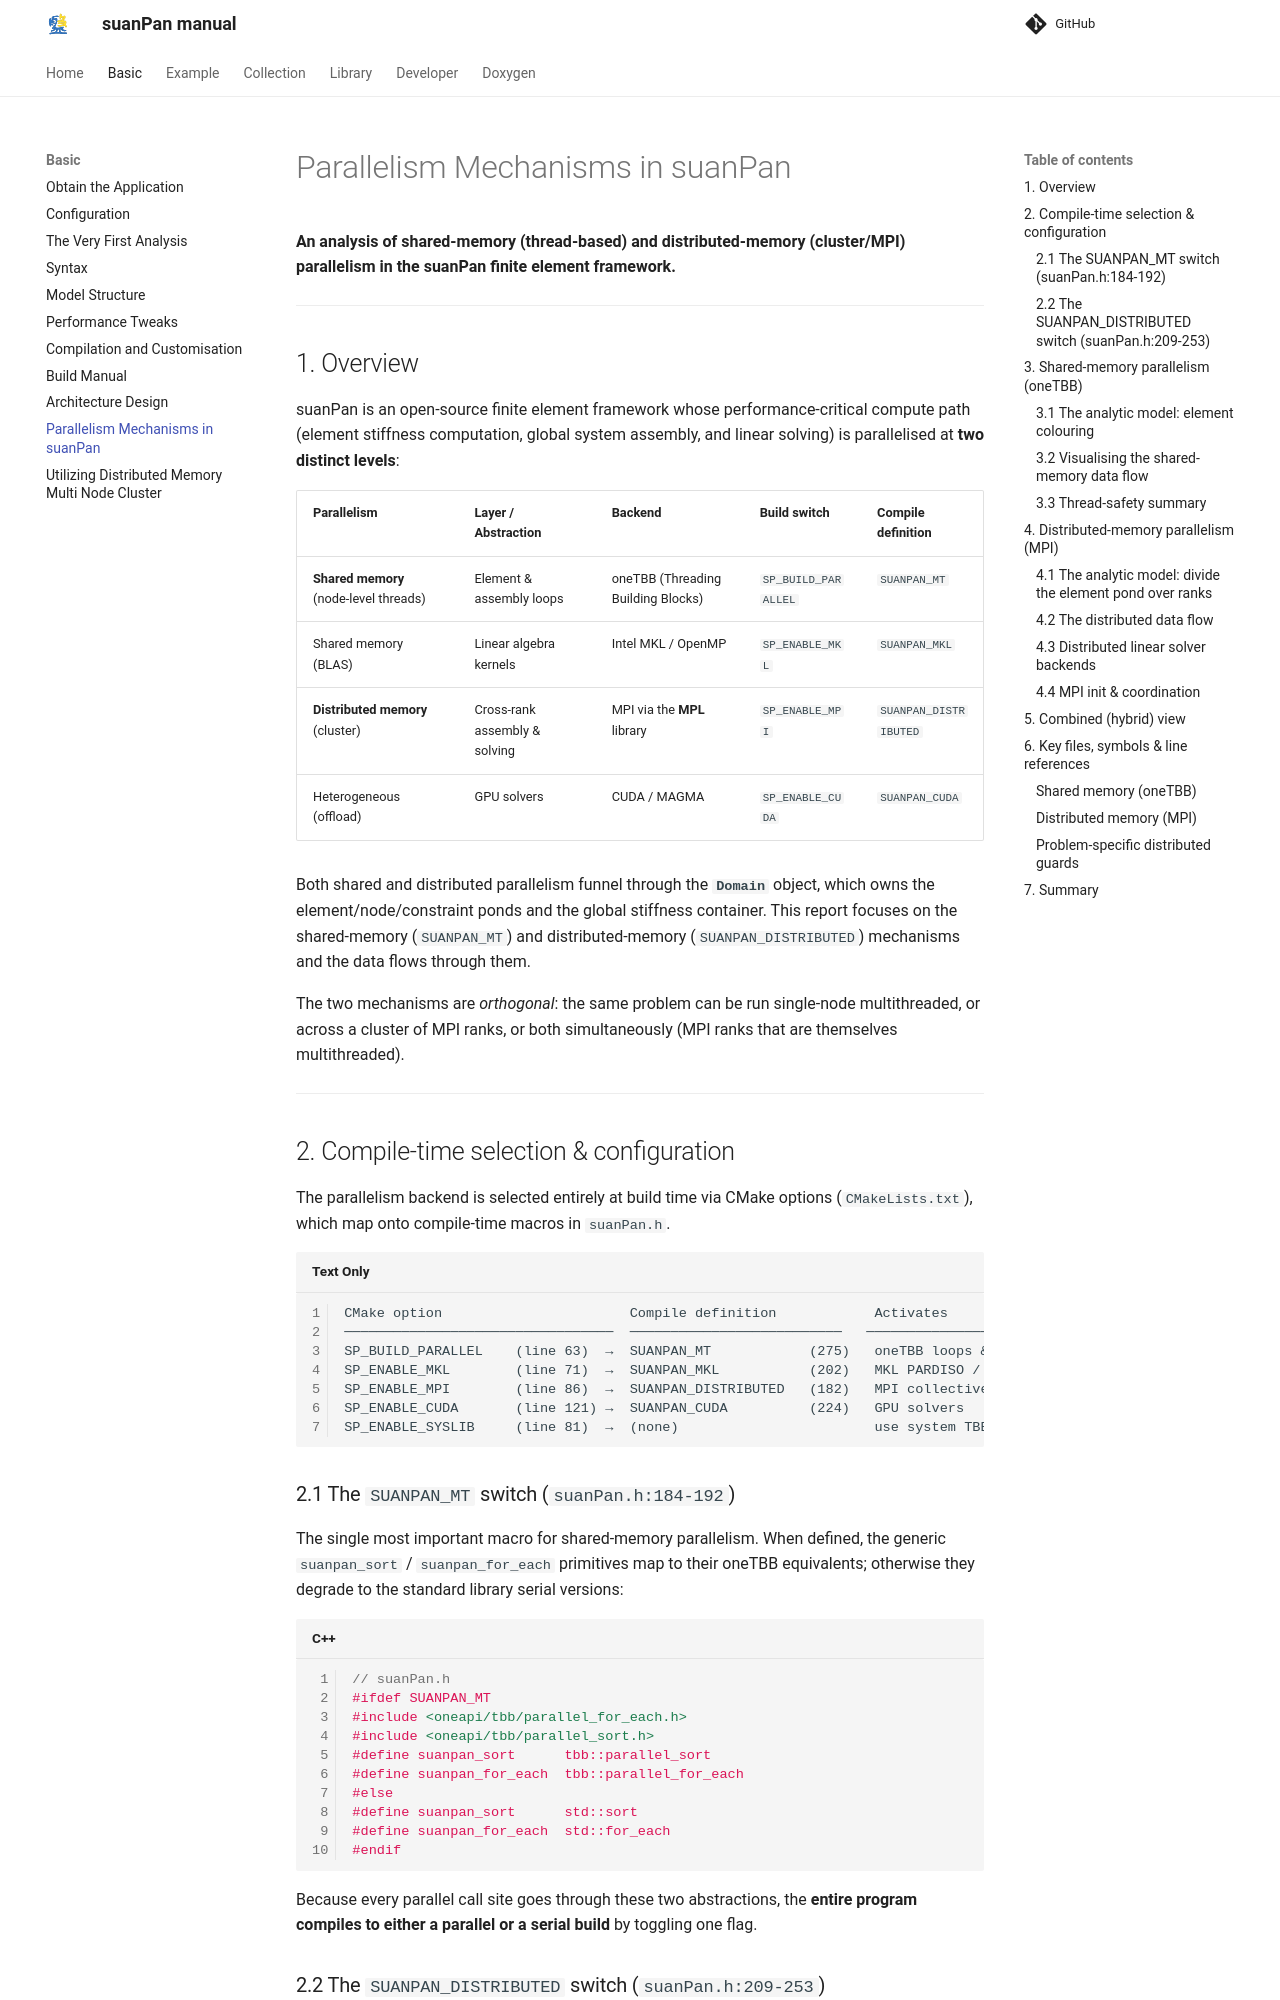

repository: TLCFEM/suanPan-manual · page: 4.3/Basic/Parallelism/index.html · generator: mkdocs

# Parallelism Mechanisms in suanPan

**An analysis of shared-memory (thread-based) and distributed-memory (cluster/MPI) parallelism in the suanPan finite element framework.**

---

## 1. Overview

suanPan is an open-source finite element framework whose performance-critical compute path (element stiffness computation, global system assembly, and linear solving) is parallelised at **two distinct levels**:

| Parallelism | Layer / Abstraction | Backend | Build switch | Compile definition |
|---|---|---|---|---|
| **Shared memory** (node-level threads) | Element & assembly loops | oneTBB (Threading Building Blocks) | `SP_BUILD_PARALLEL` | `SUANPAN_MT` |
| Shared memory (BLAS) | Linear algebra kernels | Intel MKL / OpenMP | `SP_ENABLE_MKL` | `SUANPAN_MKL` |
| **Distributed memory** (cluster) | Cross-rank assembly & solving | MPI via the **MPL** library | `SP_ENABLE_MPI` | `SUANPAN_DISTRIBUTED` |
| Heterogeneous (offload) | GPU solvers | CUDA / MAGMA | `SP_ENABLE_CUDA` | `SUANPAN_CUDA` |

Both shared and distributed parallelism funnel through the **`Domain`** object, which owns the element/node/constraint ponds and the global stiffness container. This report focuses on the shared-memory (`SUANPAN_MT`) and distributed-memory (`SUANPAN_DISTRIBUTED`) mechanisms and the data flows through them.

The two mechanisms are *orthogonal*: the same problem can be run single-node multithreaded, or across a cluster of MPI ranks, or both simultaneously (MPI ranks that are themselves multithreaded).

---

## 2. Compile-time selection & configuration

The parallelism backend is selected entirely at build time via CMake options (`CMakeLists.txt`), which map onto compile-time macros in `suanPan.h`.

```
CMake option                       Compile definition            Activates
─────────────────────────────────  ──────────────────────────   ──────────────────────────────
SP_BUILD_PARALLEL    (line 63)  →  SUANPAN_MT            (275)   oneTBB loops & concurrent containers
SP_ENABLE_MKL        (line 71)  →  SUANPAN_MKL           (202)   MKL PARDISO / FGMRES / ScaLAPACK
SP_ENABLE_MPI        (line 86)  →  SUANPAN_DISTRIBUTED   (182)   MPI collectives + distributed solvers
SP_ENABLE_CUDA       (line 121) →  SUANPAN_CUDA          (224)   GPU solvers
SP_ENABLE_SYSLIB     (line 81)  →  (none)                        use system TBB/HDF5 instead of bundled
```

### 2.1 The `SUANPAN_MT` switch (`suanPan.h:184-192`)

The single most important macro for shared-memory parallelism. When defined, the generic `suanpan_sort` / `suanpan_for_each` primitives map to their oneTBB equivalents; otherwise they degrade to the standard library serial versions:

```cpp
// suanPan.h
#ifdef SUANPAN_MT
#include <oneapi/tbb/parallel_for_each.h>
#include <oneapi/tbb/parallel_sort.h>
#define suanpan_sort      tbb::parallel_sort
#define suanpan_for_each  tbb::parallel_for_each
#else
#define suanpan_sort      std::sort
#define suanpan_for_each  std::for_each
#endif
```

Because every parallel call site goes through these two abstractions, the **entire program compiles to either a parallel or a serial build** by toggling one flag.
